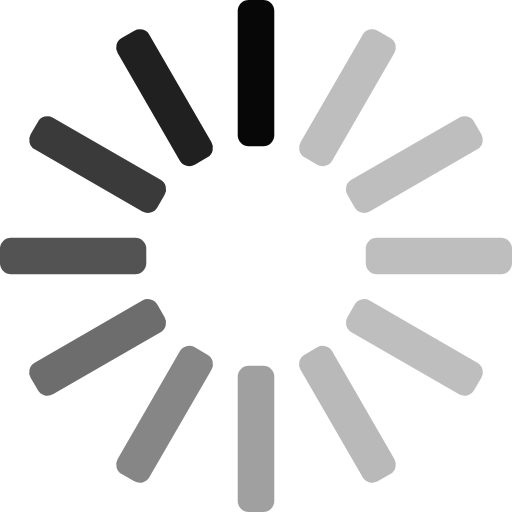
t = 0.00 s
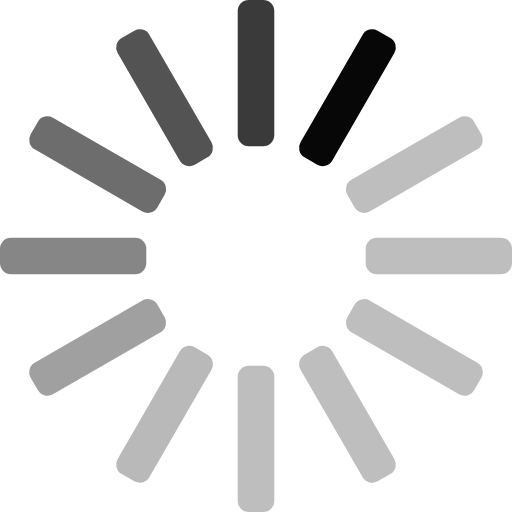
t = 0.17 s
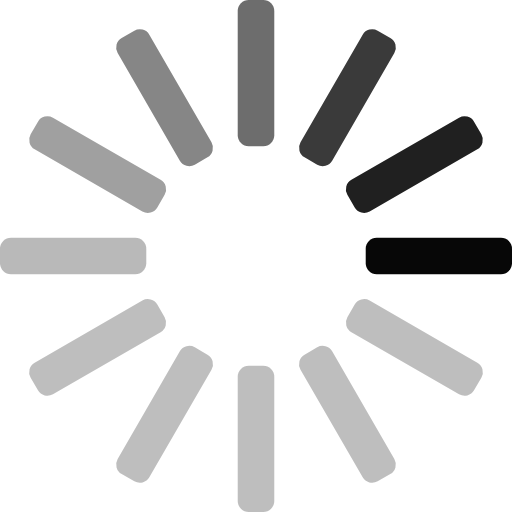
t = 0.33 s
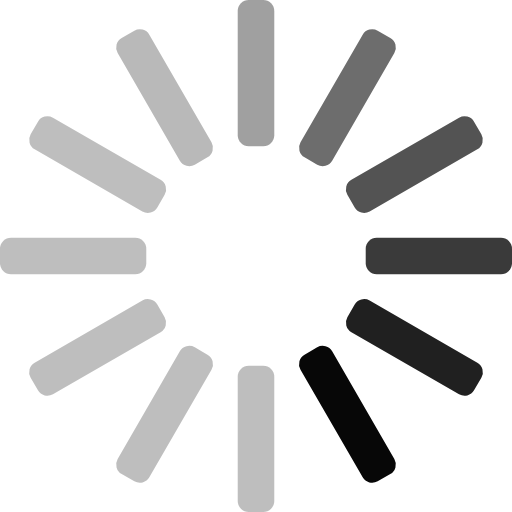
t = 0.50 s
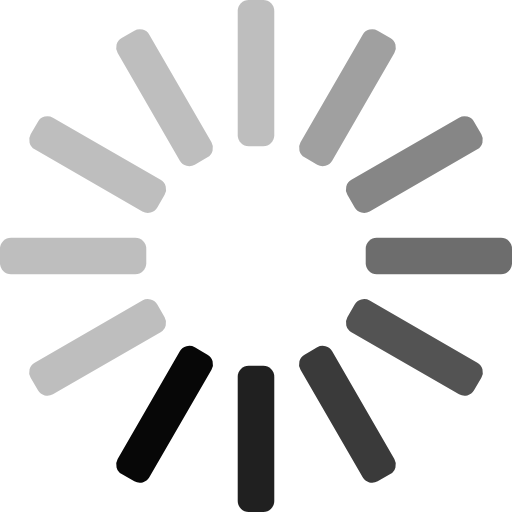
t = 0.67 s
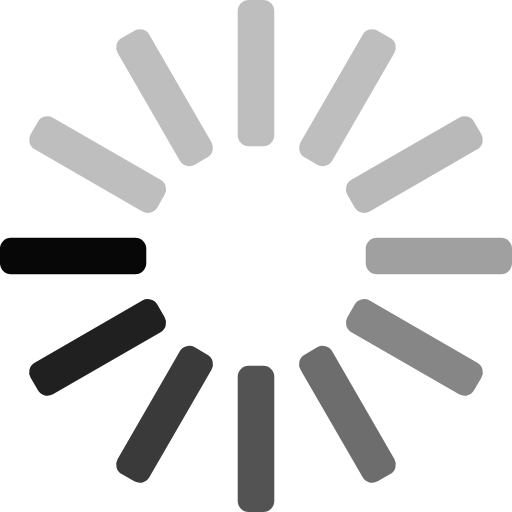
t = 0.83 s

The animated SVG that drew these frames (rendered in a browser with its animation timeline set to each time). Animation: 12 SMIL elements (animate=12); one cycle of 1.00 s, repeats indefinitely.

<?xml version="1.0" encoding="UTF-8"?>
<!DOCTYPE svg>
<svg viewBox="0 0 140 140" width="140px" height="140px" version="1.1" xmlns="http://www.w3.org/2000/svg"
     xmlns:xlink="http://www.w3.org/1999/xlink">
    <defs>
        <rect id="pin" x="30" y="-5" width="40" height="10" rx="3" fill="black"/>
    </defs>
    <g>
        <g>
            <animate attributeName="opacity" values=".97;.87;.77;.67;.57;.47;.37;.27;.25;.25;.25;.25;.25" begin="0s"
                     dur="1s" repeatCount="indefinite"/>
            <use x="70" y="70" xlink:href="#pin" transform="rotate(-90,70,70)"/>
        </g>
        <g>
            <animate attributeName="opacity" values=".87;.77;.67;.57;.47;.37;.27;.25;.25;.25;.25;.25;.97" begin="0s"
                     dur="1s" repeatCount="indefinite"/>
            <use x="70" y="70" xlink:href="#pin" transform="rotate(-120,70,70)"/>
        </g>
        <g>
            <animate attributeName="opacity" values=".77;.67;.57;.47;.37;.27;.25;.25;.25;.25;.25;.97;.87" begin="0s"
                     dur="1s" repeatCount="indefinite"/>
            <use x="70" y="70" xlink:href="#pin" transform="rotate(-150,70,70)"/>
        </g>
        <g>
            <animate attributeName="opacity" values=".67;.57;.47;.37;.27;.25;.25;.25;.25;.25;.97;.87;.77" begin="0s"
                     dur="1s" repeatCount="indefinite"/>
            <use x="70" y="70" xlink:href="#pin" transform="rotate(-180,70,70)"/>
        </g>
        <g>
            <animate attributeName="opacity" values=".57;.47;.37;.27;.25;.25;.25;.25;.25;.97;.87;.77;.67" begin="0s"
                     dur="1s" repeatCount="indefinite"/>
            <use x="70" y="70" xlink:href="#pin" transform="rotate(-210,70,70)"/>
        </g>
        <g>
            <animate attributeName="opacity" values=".47;.37;.27;.25;.25;.25;.25;.25;.97;.87;.77;.67;.57" begin="0s"
                     dur="1s" repeatCount="indefinite"/>
            <use x="70" y="70" xlink:href="#pin" transform="rotate(-240,70,70)"/>
        </g>
        <g>
            <animate attributeName="opacity" values=".37;.27;.25;.25;.25;.25;.25;.97;.87;.77;.67;.57;.47" begin="0s"
                     dur="1s" repeatCount="indefinite"/>
            <use x="70" y="70" xlink:href="#pin" transform="rotate(90,70,70)"/>
        </g>
        <g>
            <animate attributeName="opacity" values=".27;.25;.25;.25;.25;.25;.97;.87;.77;.67;.57;.47;.37" begin="0s"
                     dur="1s" repeatCount="indefinite"/>
            <use x="70" y="70" xlink:href="#pin" transform="rotate(60,70,70)"/>
        </g>
        <g>
            <animate attributeName="opacity" values=".25;.25;.25;.25;.25;.97;.87;.77;.67;.57;.47;.37;.27" begin="0s"
                     dur="1s" repeatCount="indefinite"/>
            <use x="70" y="70" xlink:href="#pin" transform="rotate(30,70,70)"/>
        </g>
        <g>
            <animate attributeName="opacity" values=".25;.25;.25;.25;.97;.87;.77;.67;.57;.47;.37;.27;.25" begin="0s"
                     dur="1s" repeatCount="indefinite"/>
            <use x="70" y="70" xlink:href="#pin" transform="rotate(0,70,70)"/>
        </g>
        <g>
            <animate attributeName="opacity" values=".25;.25;.25;.97;.87;.77;.67;.57;.47;.37;.27;.25;.25" begin="0s"
                     dur="1s" repeatCount="indefinite"/>
            <use x="70" y="70" xlink:href="#pin" transform="rotate(-30,70,70)"/>
        </g>
        <g>
            <animate attributeName="opacity" values=".25;.25;.97;.87;.77;.67;.57;.47;.37;.27;.25;.25;.25" begin="0s"
                     dur="1s" repeatCount="indefinite"/>
            <use x="70" y="70" xlink:href="#pin" transform="rotate(-60,70,70)"/>
        </g>
    </g>
</svg>
